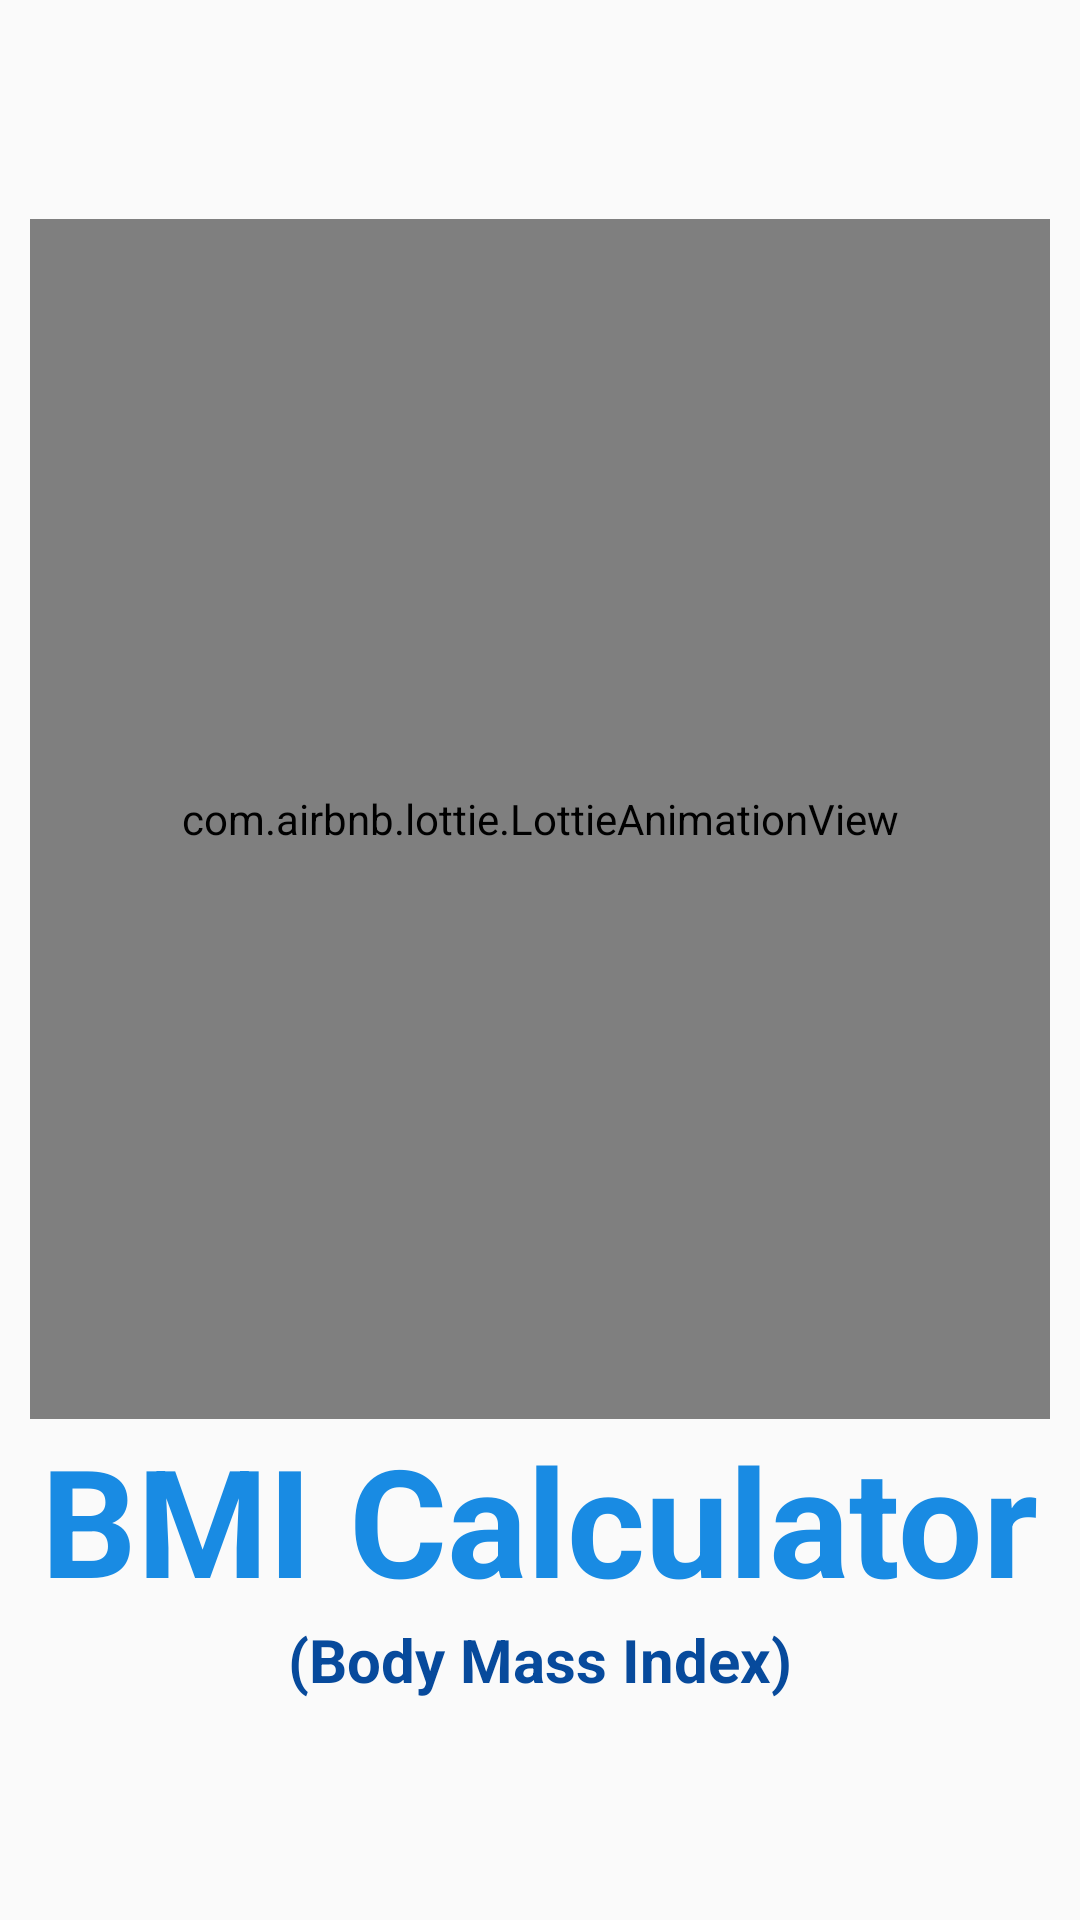

Layout XML and referenced resources for this Android screen:
<!-- AndroidManifest.xml: application theme Theme.BMICalculatorApp -->
<!-- res/layout/activity_main.xml -->
<?xml version="1.0" encoding="utf-8"?>
<LinearLayout xmlns:android="http://schemas.android.com/apk/res/android"
    xmlns:app="http://schemas.android.com/apk/res-auto"
    xmlns:tools="http://schemas.android.com/tools"
    android:layout_width="match_parent"
    android:layout_height="match_parent"
    android:gravity="center"
    android:orientation="vertical"
    tools:context=".MainActivity">

    
    <com.airbnb.lottie.LottieAnimationView
        android:layout_width="match_parent"
        android:layout_height="400dp"
        android:layout_marginStart="10dp"
        android:layout_marginEnd="10dp"
        app:lottie_autoPlay="true"
        app:lottie_loop="false"
        app:lottie_rawRes="@raw/flasescreen" />

    
    <TextView
        android:id="@+id/bb"
        android:layout_width="wrap_content"
        android:layout_height="wrap_content"
        android:layout_marginStart="10dp"
        android:layout_marginEnd="10dp"
        android:text="BMI Calculator"
        android:textColor="#198BE3"
        android:textSize="50dp"
        android:textStyle="bold" />

    
    <TextView
        android:id="@+id/b"
        android:layout_width="wrap_content"
        android:layout_height="wrap_content"
        android:text="(Body Mass Index)"
        android:textColor="#074A9C"
        android:textSize="20dp"
        android:textStyle="bold" />

</LinearLayout>
<!-- resources referenced by this layout -->
<resources>
  <style name="Theme.BMICalculatorApp" parent="Theme.AppCompat.Light.NoActionBar">
          
          <item name="colorPrimary">@color/purple_500</item>
          <item name="colorPrimaryDark">@color/purple_700</item>
          <item name="colorAccent">@color/teal_200</item>
          
      </style>
  <color name="purple_500">#FF6200EE</color>
  <color name="purple_700">#FF3700B3</color>
  <color name="teal_200">#FF03DAC5</color>
</resources>
